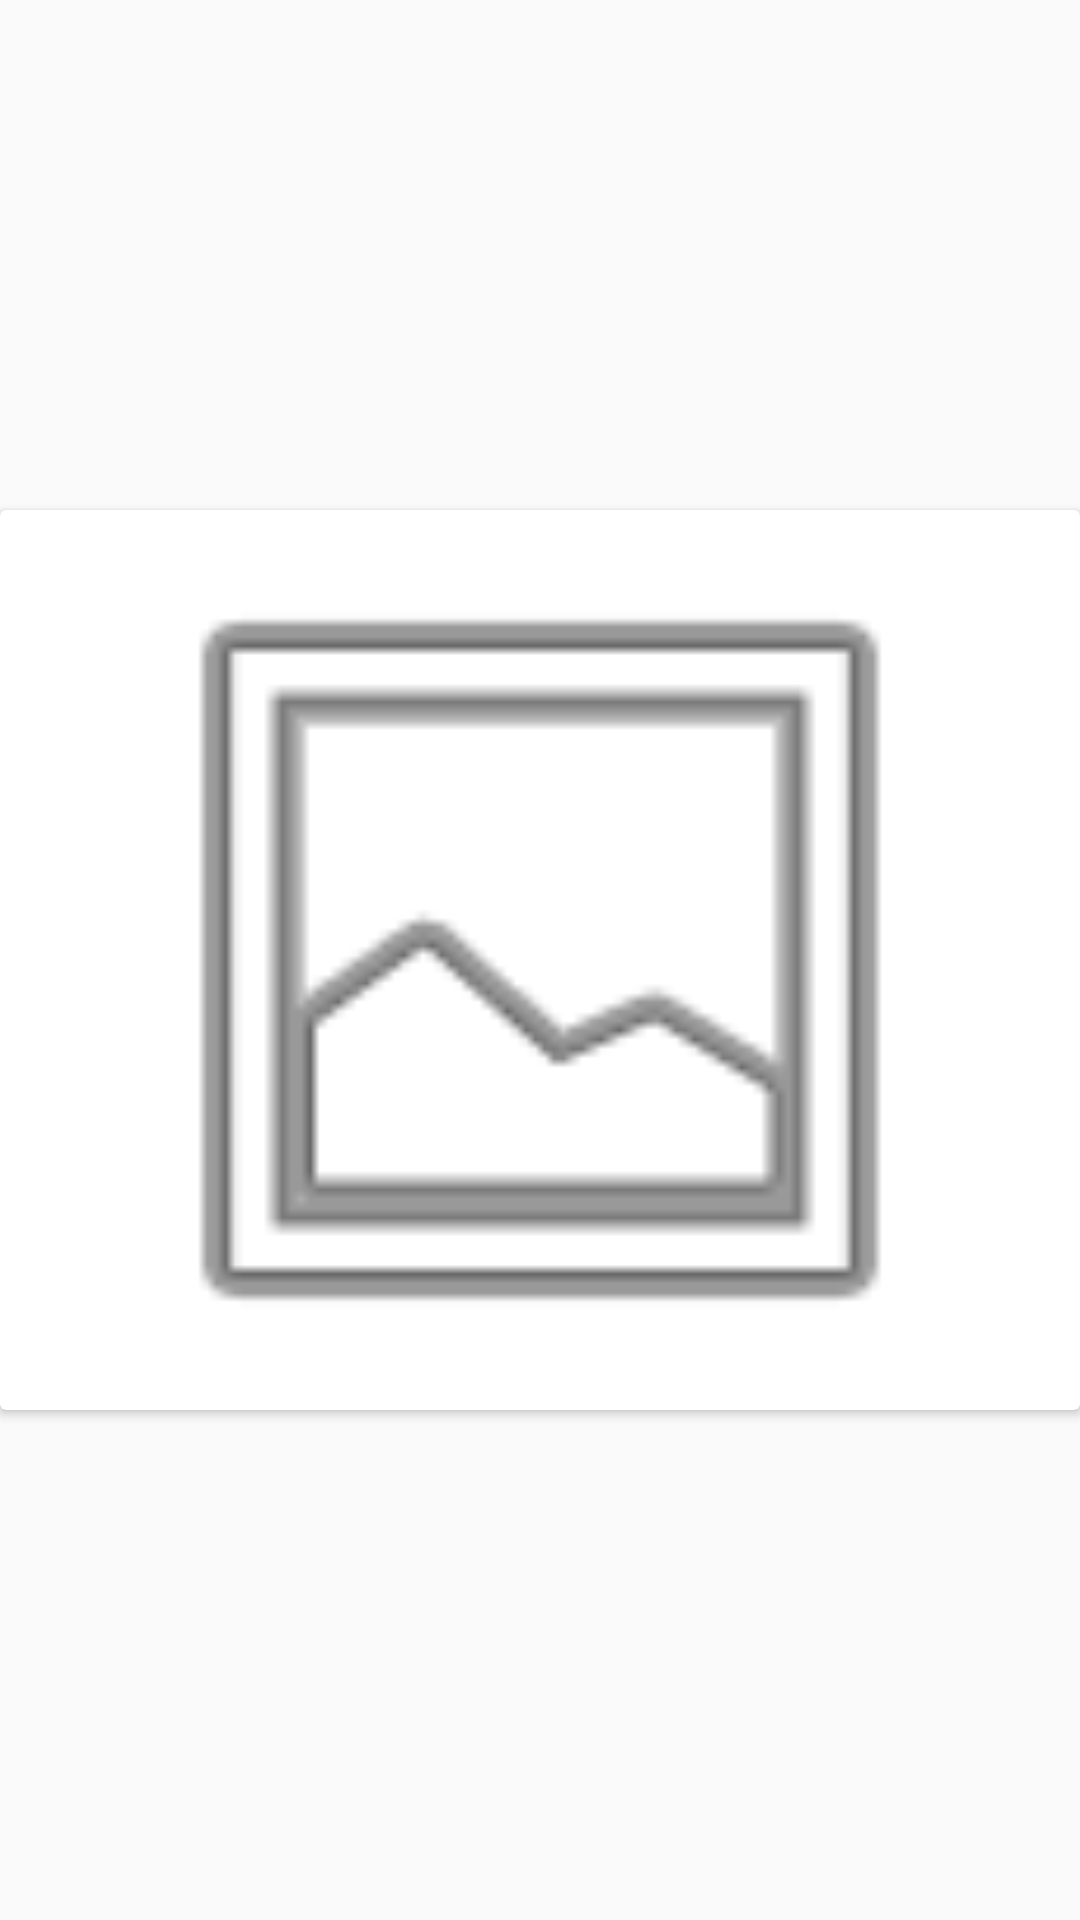

The Android layout XML behind this screen, and the referenced resources:
<!-- AndroidManifest.xml: application theme AppTheme -->
<!-- res/layout/image_list_item.xml -->
<?xml version="1.0" encoding="utf-8"?>
<androidx.constraintlayout.widget.ConstraintLayout xmlns:android="http://schemas.android.com/apk/res/android"
    xmlns:app="http://schemas.android.com/apk/res-auto"
    android:layout_width="match_parent"
    android:layout_height="wrap_content">

    <androidx.cardview.widget.CardView
        android:layout_width="0dp"
        android:layout_height="300dp"
        android:orientation="vertical"
        app:layout_constraintBottom_toBottomOf="parent"
        app:layout_constraintEnd_toEndOf="parent"
        app:layout_constraintStart_toStartOf="parent"
        app:layout_constraintTop_toTopOf="parent">

        <androidx.constraintlayout.widget.ConstraintLayout
            android:layout_width="match_parent"
            android:layout_height="match_parent">

            <ImageView
                android:id="@+id/detailmageItem"
                android:layout_width="match_parent"
                android:layout_height="match_parent"
                app:layout_constraintBottom_toBottomOf="parent"
                app:layout_constraintEnd_toEndOf="parent"
                app:layout_constraintStart_toStartOf="parent"
                app:layout_constraintTop_toTopOf="parent"
                app:srcCompat="@android:drawable/ic_menu_gallery" />

        </androidx.constraintlayout.widget.ConstraintLayout>


    </androidx.cardview.widget.CardView>
</androidx.constraintlayout.widget.ConstraintLayout>
<!-- resources referenced by this layout -->
<resources>
  <style name="AppTheme" parent="Theme.AppCompat.Light.NoActionBar">
          
          <item name="colorPrimary">@color/colorPrimary</item>
          <item name="colorPrimaryDark">@color/colorPrimaryDark</item>
          <item name="colorAccent">@color/colorAccent</item>
      </style>
  <!-- not gathered from this repository: default colours our renderer supplied (Android Studio template values) -->
  <color name="colorPrimary">#FF6200EE</color>
  <color name="colorPrimaryDark">#FF3700B3</color>
  <color name="colorAccent">#FF03DAC5</color>
</resources>
